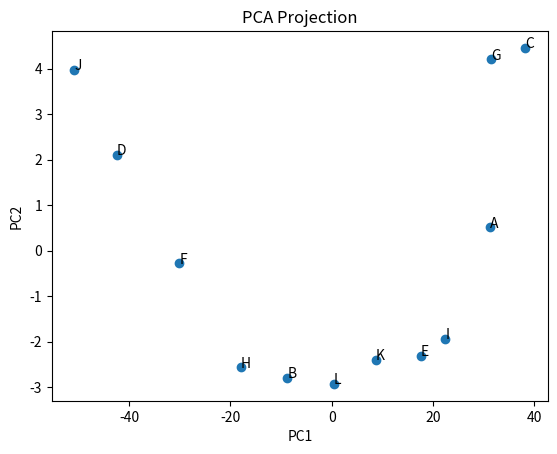
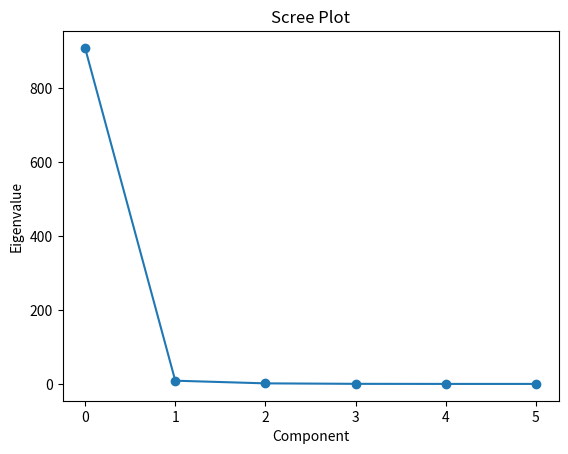

Write the Python code that produced these figures, in order.
# importing libraries
import numpy as np
import pandas as pd
import matplotlib.pyplot as plt

# Step 1: Create dataset
#Builds a 12×6 table: 12 countries each with 6 features: GDP, Literacy Rate, Life Expectancy, Internet Access, CO₂ Emissions, and Education Index.
data = {
    "GDP": [55,30,62,15,45,20,58,25,48,12,40,35],
    "Literacy": [98,85,99,70,92,75,97,80,94,65,90,88],
    "LifeExp": [82,74,84,65,79,68,83,70,80,60,77,75],
    "Internet": [92,65,95,40,85,50,90,60,88,35,78,72],
    "CO2": [8.1,4.0,9.5,2.2,6.7,3.0,8.9,3.8,7.2,1.5,5.8,5.0],
    "Education": [9.0,6.5,9.3,4.8,8.1,5.5,9.1,6.0,8.5,4.2,7.5,7.0]
}

df = pd.DataFrame(data)

# Step 2: Center the data
#Centering shifts each feature so its mean = 0. This is required before PCA so no feature dominates just because of its scale of measurement.
X = df.values  # converts DataFrame → raw NumPy array
print("the first matrix of data (X):\n", X)
mean = np.mean(X, axis=0) # computes the mean of each column
Xc = X - mean # subtracts mean from every value
print("Centered Data (Xc):\n", Xc) #prints the centered data

# Step 3: Covariance matrix
#Builds a 6×6 matrix that measures how much each pair of features varies together. High covariance between GDP and Internet Access, for example, means wealthy countries tend to have better internet.
C = np.cov(Xc, rowvar=False)
print("\nCovariance Matrix:\n", C) #printing that matrix
##The covariance matrix shows strong positive relationships between GDP, literacy, and education.”

# Step 4: Eigenvalues and eigenvectors
#Decomposes the covariance matrix to find:
#Eigenvectors → the new axes (principal component directions)
#Eigenvalues → how much variance each axis takes
eigenvalues, eigenvectors = np.linalg.eig(C)
print("\nEigenvalues:\n", eigenvalues)  #printing the Eigenvalues
print("\nEigenvectors:\n", eigenvectors) #printing the Eigenvectors


# Step 5: Sort eigenvalues
#Ranks the components so PC1 explains the most variance, PC2 the second most, etc.
idx = np.argsort(eigenvalues)[::-1] # indices sorted from largest to smallest
eigenvalues = eigenvalues[idx] # reorder eigenvalues
eigenvectors = eigenvectors[:, idx] # reorder eigenvectors to match

# Step 6: Select first 2 principal components
#Takes only the first 2 eigenvectors (columns), forming a 6×2 projection matrix. This is the "dimensionality reduction" step — from 6D down to 2D.
PC = eigenvectors[:, :2]
print("\nPrincipal Components (first 2):\n", PC)
#“The first eigenvalue is much larger, meaning the first principal component captures most variance.”

# Step 7: Project data
#Multiplies the centered data (12×6) by the projection matrix (6×2), giving a 12×2 result, so each country now has just 2 coordinates in the new PCA space.
X_pca = Xc @ PC
print("\nProjected Data (2D):\n", X_pca)

# Step 8: Scatter plot
#Plots each country as a dot on a 2D chart. Countries that are close together have similar socioeconomic profiles; countries far apart are very different.
plt.scatter(X_pca[:,0], X_pca[:,1])
for i, label in enumerate(["A","B","C","D","E","F","G","H","I","J","K","L"]):
    plt.text(X_pca[i,0], X_pca[i,1], label)

plt.xlabel("PC1")
plt.ylabel("PC2")
plt.title("PCA Projection")
plt.show()

# Step 9: Scree plot
#Plots all 6 eigenvalues in order. Used to decide how many components to keep, so we look for the "elbow" where the curve flattens out, meaning additional components add little new information.
plt.plot(eigenvalues, marker='o')
plt.title("Scree Plot")
plt.xlabel("Component")
plt.ylabel("Eigenvalue")
plt.show()

#Raw 12×6 data  →  Center  →  Covariance Matrix  →  Eigen-decomposition→  Sort & Pick top 2  →  Project to 2D  →  Visualize
